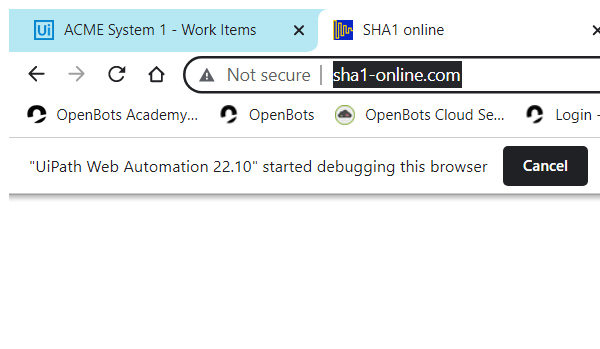
Task: Client Security Hash
Workflow: SHA1_Close

Step 1: Attach Browser SHA1 in window 'SHA1 online' (chrome.exe)
